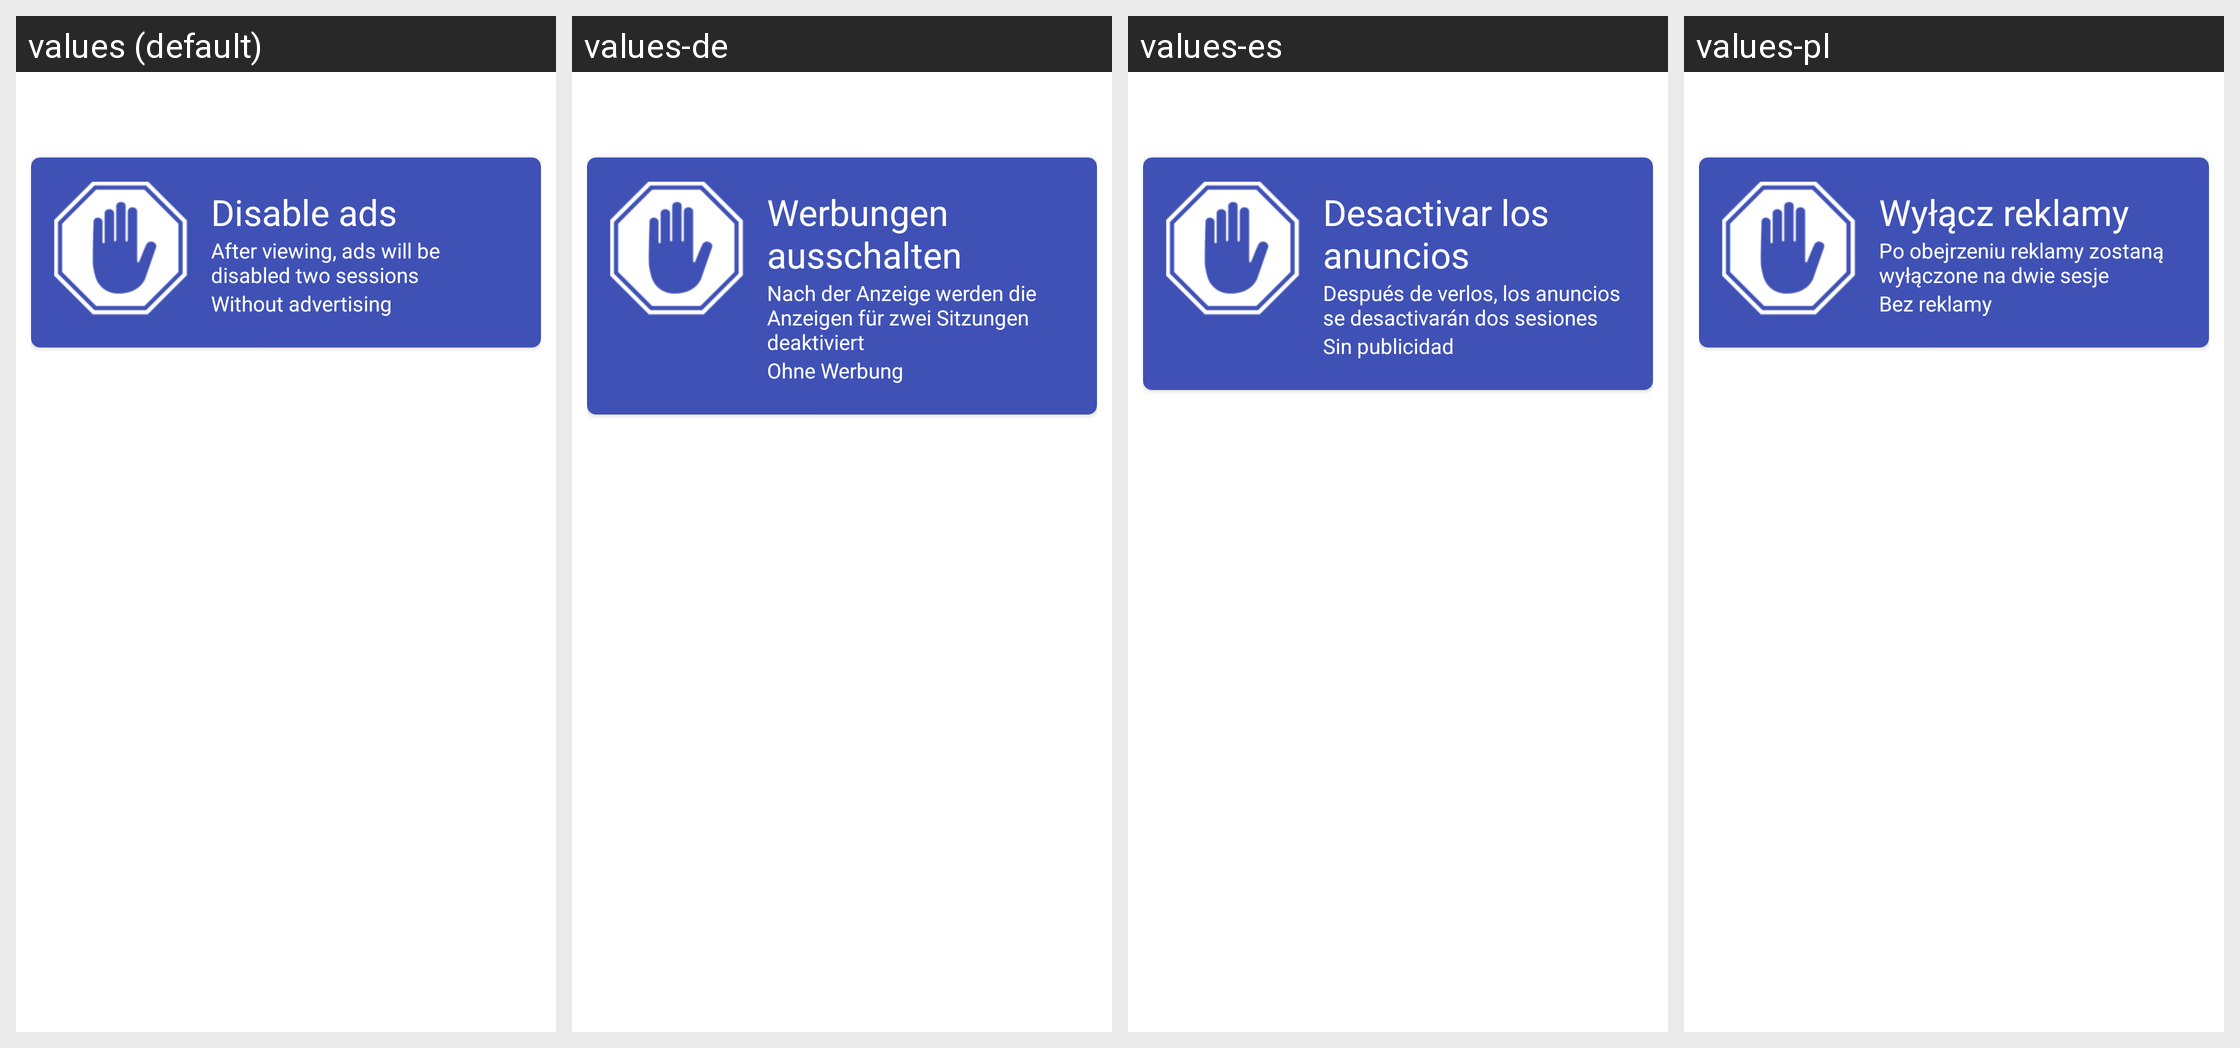

The same Android screen rendered under several of its app's locales, left to right. List the strings drawn on it with the default value and each locale's translation.
Android screen res/layout/no_ads.xml rendered under 4 locales, left to right: values (default), values-de, values-es, values-pl. Device: Nexus 5 (rendered at 1080×1920; each locale shown at half size, 540×960, under a caption strip naming it); theme Theme.MaterialComponents.DayNight.NoActionBar.
Other locales in the repository, not shown: values-en, values-fr, values-ru, values-uk.
Strings drawn on this screen, with the default value and each locale's value (text and hints the layout hard-codes, and strings that could not be matched under every locale, appear in the picture but are not listed):

ads_settings
  values: Disable ads
  values-de: Werbungen ausschalten
  values-es: Desactivar los anuncios
  values-pl: Wyłącz reklamy

ads_text
  values: After viewing, ads will be disabled two sessions
  values-de: Nach der Anzeige werden die Anzeigen für zwei Sitzungen deaktiviert
  values-es: Después de verlos, los anuncios se desactivarán dos sesiones
  values-pl: Po obejrzeniu reklamy zostaną wyłączone na dwie sesje

ads_counter
  values: Without advertising
  values-de: Ohne Werbung
  values-es: Sin publicidad
  values-pl: Bez reklamy
